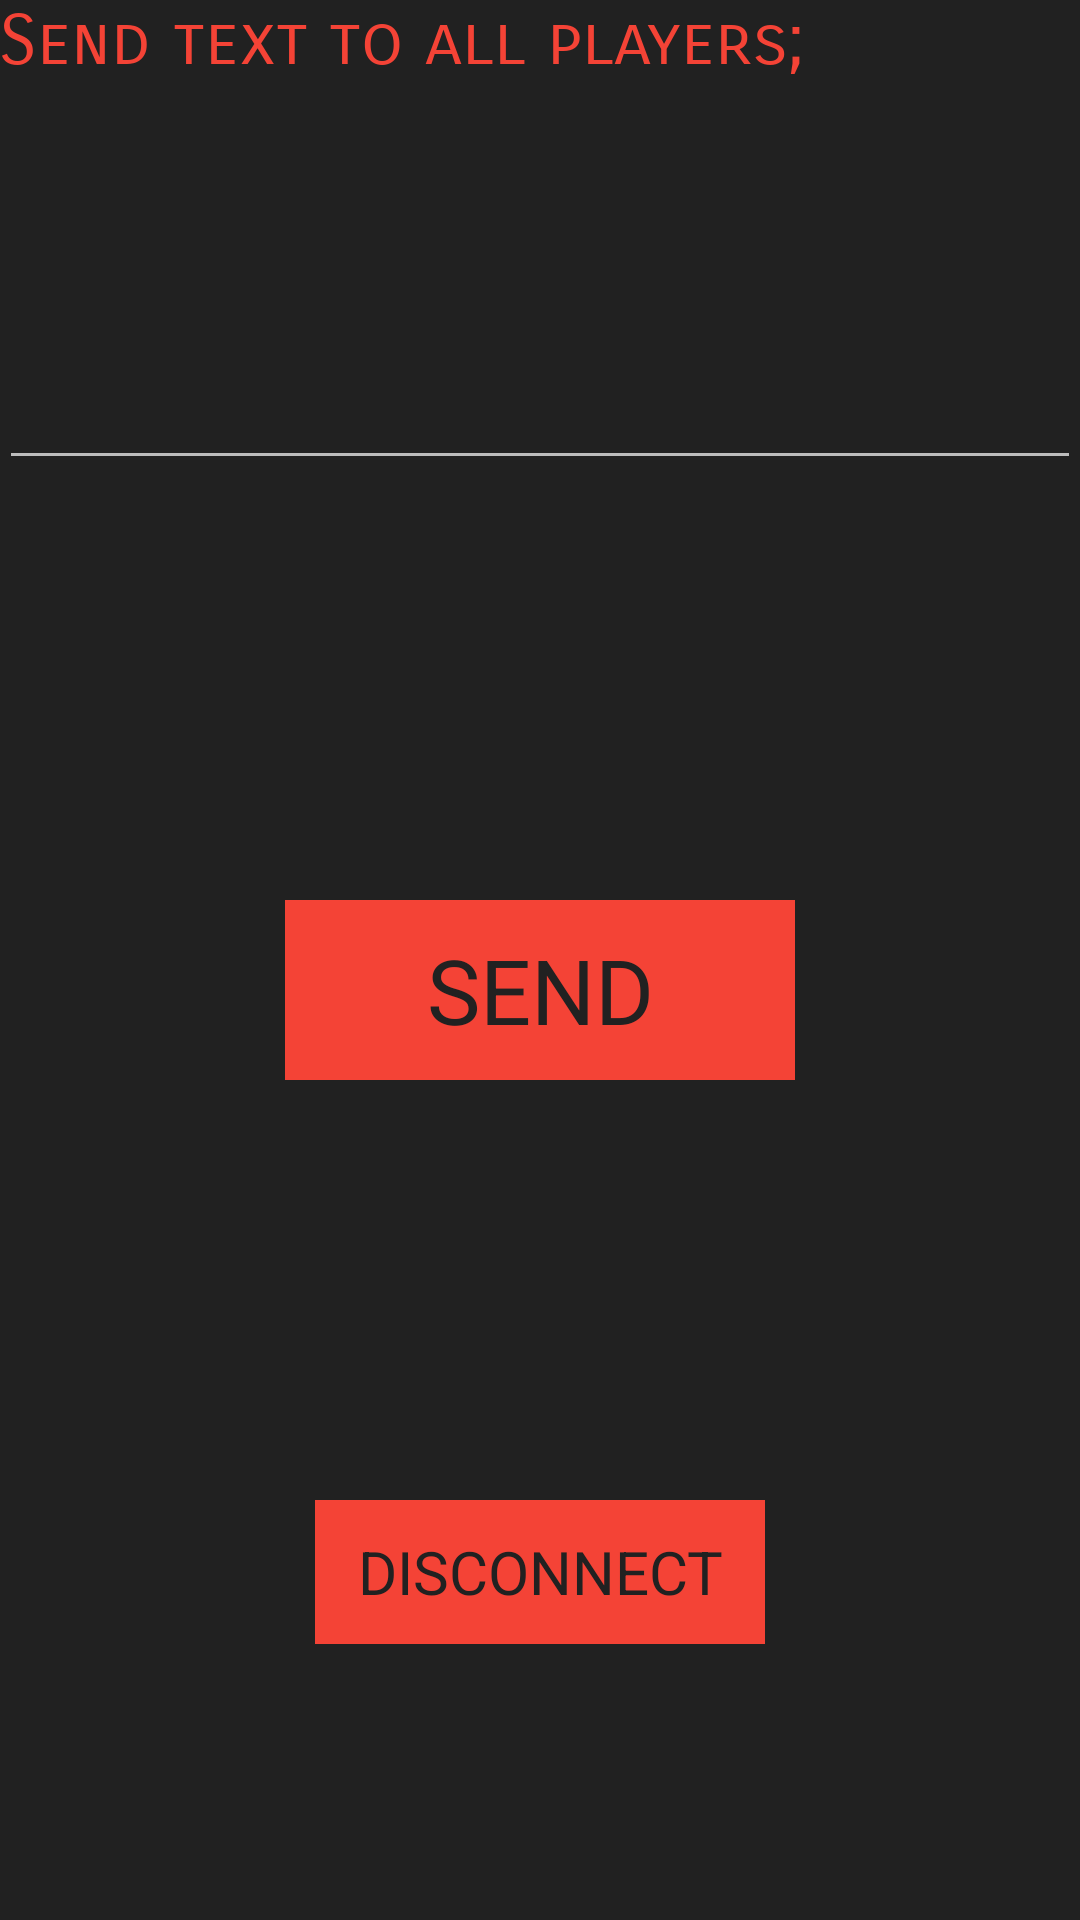

Write the Android layout XML for this screen, with the resource values it uses.
<!-- AndroidManifest.xml: application theme AppMainTheme -->
<!-- res/layout/activity_led_control.xml -->
<RelativeLayout xmlns:android="http://schemas.android.com/apk/res/android"
    xmlns:tools="http://schemas.android.com/tools" android:layout_width="match_parent"
    android:layout_height="match_parent" android:paddingLeft="@dimen/activity_horizontal_margin"
    android:paddingRight="@dimen/activity_horizontal_margin"
    android:paddingTop="@dimen/activity_vertical_margin"
    android:paddingBottom="@dimen/activity_vertical_margin"
    tools:context="de.uni_hannover.hci.informationalDisplaysControl.GameLogic.SendText"
    android:background="#212121">

    <TextView
        android:id="@+id/textView2"
        android:layout_width="wrap_content"
        android:layout_height="wrap_content"
        android:layout_alignParentStart="true"
        android:layout_alignParentLeft="true"
        android:layout_alignParentTop="true"
        android:fontFamily="sans-serif-smallcaps"
        android:text="Send text to all players;"
        android:textColor="#f44336"
        android:textSize="23dp" />

    <EditText
        android:id="@+id/textInput"
        android:layout_width="match_parent"
        android:layout_height="60dp"
        android:layout_marginTop="100dp"/>

    <Button
        android:layout_width="170dp"
        android:layout_height="60dp"
        android:layout_centerHorizontal="true"
        android:layout_marginTop="300dp"
        android:fadingEdge="none"
        android:id="@+id/off_btn"
        android:textSize="30sp"
        android:text="SEND"
        tools:typeface="monospace" />

    <Button
        android:id="@+id/dis_btn"
        android:layout_width="150dp"
        android:layout_height="48dp"
        android:layout_marginTop="500dp"
        android:layout_centerHorizontal="true"
        android:fadingEdge="none"
        android:textSize="20sp"
        android:text="DISCONNECT"
        tools:typeface="monospace" />
</RelativeLayout>
<!-- resources referenced by this layout -->
<resources>
  <style name="AppMainTheme" parent="Theme.AppCompat">
          <item name="android:fontFamily">sans-serif</item>
          <item name="android:textColor">@android:color/white</item>
          <item name="android:checkMarkTint">@android:color/white</item>
          <item name="android:scrollbarThumbVertical">@android:color/white</item>
          <item name="android:buttonStyle">@style/ButtonStyle</item>
          <item name="buttonBarNegativeButtonStyle">@style/NegativeButtonStyle</item>
          <item name="buttonBarPositiveButtonStyle">@style/PositiveButtonStyle</item>
  
      </style>
  <style name="ButtonStyle" parent="android:Widget.Button">
          <item name="android:textColor">@color/dark_grey</item>
          <item name="android:fontFamily">sans-serif</item>
          <item name="android:textAllCaps">true</item>
          <item name="android:background">@color/mid_red</item>
          <item name="android:minHeight">50dp</item>
      </style>
  <style name="NegativeButtonStyle" parent="Widget.AppCompat.Button.ButtonBar.AlertDialog">
          <item name="android:textColor">@color/almost_white</item>
      </style>
  <style name="PositiveButtonStyle" parent="Widget.AppCompat.Button.ButtonBar.AlertDialog">
          <item name="android:textColor">@color/almost_white</item>
      </style>
  <color name="dark_grey">#212121</color>
  <color name="mid_red">#f44336</color>
</resources>
